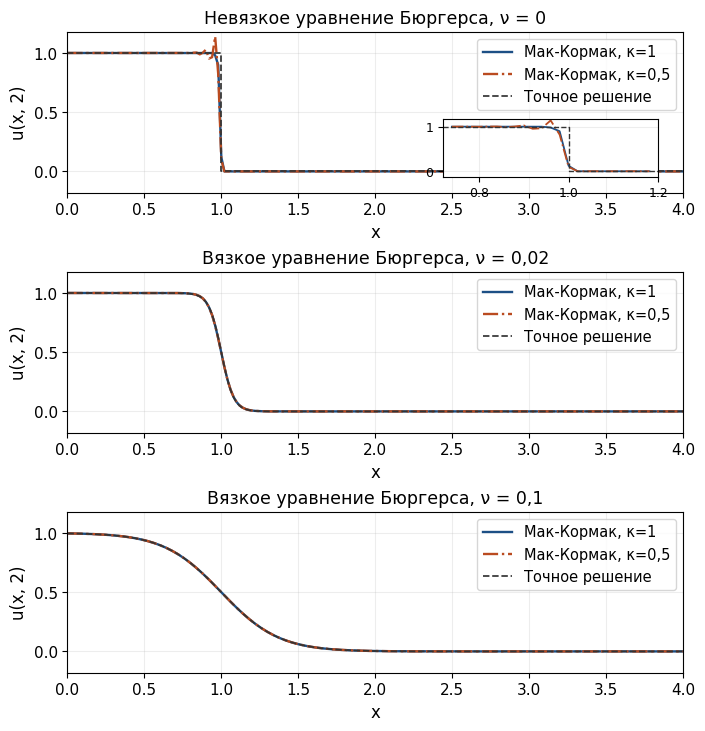
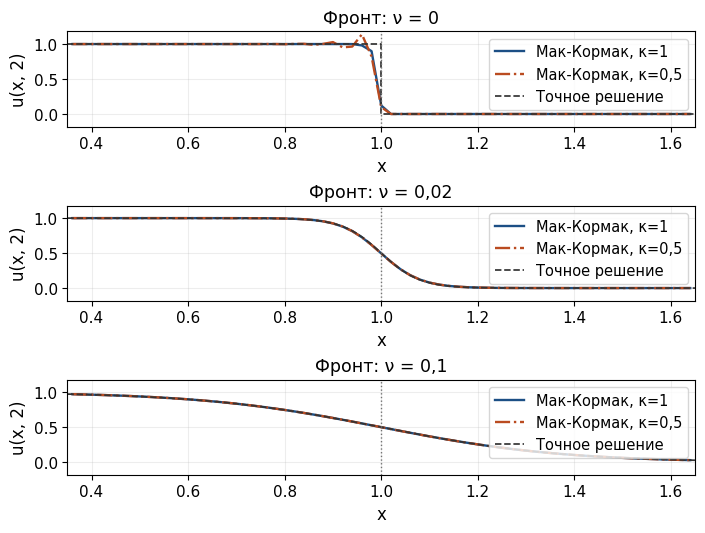

Here is the Python script that generated these plots, in order:
#!/usr/bin/env python3
"""MacCormack solution of inviscid/viscous Burgers Riemann problem.

The requested output is x in [0,4], but the computational domain is extended
to [-6,4] to represent both states of u(x,0)=1-H(x). This avoids placing an
artificial inflow boundary at the initial discontinuity x=0.
"""
from __future__ import annotations

import argparse
import json
import math
from pathlib import Path

import matplotlib
matplotlib.use("Agg")
import matplotlib.pyplot as plt
import numpy as np
from scipy.special import erfc

plt.rcParams.update({"font.family": "Times New Roman", "mathtext.fontset": "stix"})


def flux(u: np.ndarray) -> np.ndarray:
    return 0.5 * u * u


def analytic_inviscid(x: np.ndarray, t: float) -> np.ndarray:
    """Entropy solution: a shock connecting left state 1 to right state 0."""
    return np.where(x < 0.5 * t, 1.0, 0.0)


def analytic_viscous(x: np.ndarray, t: float, nu: float) -> np.ndarray:
    """Exact Cole-Hopf solution for the Riemann data u_L=1, u_R=0."""
    if nu <= 0.0:
        raise ValueError("nu must be positive for the viscous exact solution")
    if t <= 0.0:
        return np.where(x < 0.0, 1.0, np.where(x == 0.0, 0.5, 0.0))
    q = 2.0 * math.sqrt(nu * t)
    term_right = erfc(-x / q)
    exponent = (t - 2.0 * x) / (4.0 * nu)
    term_left = np.exp(exponent) * erfc((x - t) / q)
    return term_left / (term_left + term_right)


def stability_step(h: float, nu: float, u_max: float, factor: float) -> float:
    """Lecture stability bound for explicit advection and diffusion."""
    u_max = max(float(u_max), 1e-12)
    return factor / (u_max / h + 2.0 * nu / h**2)


def solve_maccormack(nu: float, factor: float, *, h: float = 0.02,
                     t_final: float = 2.0, x_min: float = -6.0,
                     x_max: float = 4.0) -> tuple[np.ndarray, np.ndarray, dict[str, float]]:
    """Explicit predictor-corrector MacCormack method with centered viscosity."""
    if nu < 0 or factor not in (0.5, 1.0) or h <= 0 or t_final <= 0:
        raise ValueError("Invalid solver parameters")
    n_intervals = round((x_max - x_min) / h)
    x = np.linspace(x_min, x_max, n_intervals + 1)
    u = np.where(x < 0.0, 1.0, 0.0).astype(float)
    # A centered value at the grid-aligned jump avoids a spurious O(h) mass
    # defect for the viscous problem. For nu=0 retain the right trace; the
    # exact value at the shock itself is immaterial to the entropy solution.
    if nu > 0.0:
        u[np.isclose(x, 0.0, rtol=0.0, atol=1e-12)] = 0.5
    u[0], u[-1] = 1.0, 0.0

    t = 0.0
    n_steps = 0
    max_courant = 0.0
    max_diffusion_number = 0.0
    max_combined_stability_number = 0.0
    max_abs_u = float(np.max(np.abs(u)))
    min_u = float(np.min(u))
    time_tolerance = 1e-12 * max(1.0, t_final)

    while t_final - t > time_tolerance:
        u_max_now = float(np.max(np.abs(u)))
        remaining = t_final - t
        dt = min(stability_step(h, nu, u_max_now, factor), remaining)
        courant = u_max_now * dt / h
        diffusion_number = nu * dt / h**2
        max_courant = max(max_courant, courant)
        max_diffusion_number = max(max_diffusion_number, diffusion_number)
        max_combined_stability_number = max(
            max_combined_stability_number, courant + 2.0 * diffusion_number
        )
        d = nu * dt / h**2

        # Predictor: forward difference for the conservative flux.
        u_star = u.copy()
        u_star[1:-1] = (
            u[1:-1]
            - (dt / h) * (flux(u[2:]) - flux(u[1:-1]))
            + d * (u[2:] - 2.0 * u[1:-1] + u[:-2])
        )
        u_star[0], u_star[-1] = 1.0, 0.0

        # Corrector: backward flux difference and average of two time levels.
        u_next = u.copy()
        u_next[1:-1] = 0.5 * (
            u[1:-1] + u_star[1:-1]
            - (dt / h) * (flux(u_star[1:-1]) - flux(u_star[:-2]))
            + d * (u_star[2:] - 2.0 * u_star[1:-1] + u_star[:-2])
        )
        u_next[0], u_next[-1] = 1.0, 0.0
        if not np.isfinite(u_next).all():
            raise FloatingPointError(
                f"Non-finite solution at t={t:g}, nu={nu}, factor={factor}"
            )
        u = u_next
        t_next = t + dt
        t = t_final if t_final - t_next <= time_tolerance else t_next
        n_steps += 1
        max_abs_u = max(max_abs_u, float(np.max(np.abs(u))))
        min_u = min(min_u, float(np.min(u)))
        if n_steps > 2_000_000:
            raise RuntimeError("Step limit exceeded; explicit scheme may be unstable")

    diagnostics = {
        "nu": nu,
        "stability_factor": factor,
        "h": h,
        "t_final": t_final,
        "steps": float(n_steps),
        "max_observed_advective_courant": max_courant,
        "max_diffusion_number": max_diffusion_number,
        "max_combined_stability_number": max_combined_stability_number,
        "max_abs_u": max_abs_u,
        "min_u": min_u,
        "initial_value_at_jump": 0.5 if nu > 0.0 else 0.0,
    }
    mask = (x >= 0.0) & (x <= 4.0 + 1e-12)
    xr = x[mask]
    exact = analytic_inviscid(xr, t_final) if nu == 0 else analytic_viscous(xr, t_final, nu)
    err = np.abs(u[mask] - exact)
    diagnostics["l1_error_requested_interval"] = float(h * np.sum(err))
    if nu == 0.0:
        shock_node = np.isclose(xr, 0.5 * t_final, rtol=0.0, atol=1e-12)
        linf_errors = err[~shock_node]
        if np.any(shock_node):
            diagnostics["linf_error_at_shock_node_by_right_trace"] = float(np.max(err[shock_node]))
    else:
        linf_errors = err
    diagnostics["linf_error_requested_interval"] = float(np.max(linf_errors))
    return x, u, diagnostics


def write_outputs(output_dir: Path) -> dict[str, object]:
    output_dir.mkdir(parents=True, exist_ok=True)
    h, t_final = 0.02, 2.0
    cases = [
        (0.0, "Невязкое уравнение Бюргерса", "ν = 0"),
        (0.02, "Вязкое уравнение Бюргерса", "ν = 0,02"),
        (0.1, "Вязкое уравнение Бюргерса", "ν = 0,1"),
    ]
    diagnostics: list[dict[str, float]] = []
    solutions: dict[tuple[float, float], tuple[np.ndarray, np.ndarray, dict[str, float]]] = {}
    for nu, _title, _label in cases:
        for factor in (1.0, 0.5):
            x, u, diag = solve_maccormack(nu, factor, h=h, t_final=t_final)
            diagnostics.append(diag)
            solutions[(nu, factor)] = (x, u, diag)

    colors = {1.0: "#1c4f85", 0.5: "#ba4b20"}
    # The three panels are embedded at nearly this physical width in the A4
    # report; sizing at placement scale keeps tick labels and legends legible.
    fig, axes = plt.subplots(3, 1, figsize=(6.934, 7.20), constrained_layout=True)
    for ax, (nu, title, subtitle) in zip(axes, cases):
        for factor in (1.0, 0.5):
            x, u, _diag = solutions[(nu, factor)]
            mask = (x >= 0.0) & (x <= 4.0 + 1e-12)
            ax.plot(x[mask], u[mask], color=colors[factor], lw=1.7,
                    ls="-" if factor == 1.0 else "-.",
                    label="Мак-Кормак, κ=" + ("1" if factor == 1.0 else "0,5"))
        xp = np.linspace(0.0, 4.0, 1201)
        ue = analytic_inviscid(xp, t_final) if nu == 0 else analytic_viscous(xp, t_final, nu)
        if nu == 0.0:
            ax.plot([0.0, 1.0, 1.0, 4.0], [1.0, 1.0, 0.0, 0.0],
                    color="#333333", ls="--", lw=1.25, label="Точное решение")
        else:
            ax.plot(xp, ue, color="#333333", ls="--", lw=1.25, label="Точное решение")
        ax.set_xlim(0.0, 4.0)
        ax.set_ylim(-0.18, 1.18)
        ax.set_xlabel("x", fontsize=12)
        ax.set_ylabel("u(x, 2)", fontsize=12)
        ax.set_title(f"{title}, {subtitle}", fontsize=12.5)
        ax.grid(True, alpha=0.22)
        ax.tick_params(axis="both", labelsize=11)
        ax.legend(fontsize=10.5, loc="best")
        if nu == 0.0:
            inset = ax.inset_axes([0.61, 0.10, 0.35, 0.36])
            for factor in (1.0, 0.5):
                x, u, _diag = solutions[(nu, factor)]
                zoom = (x >= 0.72) & (x <= 1.20)
                inset.plot(x[zoom], u[zoom], color=colors[factor], lw=1.3,
                           ls="-" if factor == 1.0 else "-.")
            inset.plot([0.72, 1.0, 1.0, 1.20], [1.0, 1.0, 0.0, 0.0],
                       color="#333333", ls="--", lw=1.0)
            inset.set_xlim(0.72, 1.20)
            inset.set_ylim(-0.12, 1.18)
            inset.set_xticks([0.8, 1.0, 1.2])
            inset.set_yticks([0.0, 1.0])
            inset.tick_params(labelsize=9)
            inset.grid(True, alpha=0.22)
    fig.savefig(output_dir / "task2_burgers_profiles.png", dpi=240)
    fig.savefig(output_dir / "task2_burgers_profiles.svg")
    plt.close(fig)

    fig, axes = plt.subplots(3, 1, figsize=(6.934, 5.222), constrained_layout=True)
    for ax, (nu, _title, subtitle) in zip(axes, cases):
        for factor in (1.0, 0.5):
            x, u, _diag = solutions[(nu, factor)]
            mask = (x >= 0.35) & (x <= 1.65)
            ax.plot(x[mask], u[mask], color=colors[factor], lw=1.7,
                    ls="-" if factor == 1.0 else "-.",
                    label="Мак-Кормак, κ=" + ("1" if factor == 1.0 else "0,5"))
        xp = np.linspace(0.35, 1.65, 1001)
        ue = analytic_inviscid(xp, t_final) if nu == 0 else analytic_viscous(xp, t_final, nu)
        if nu == 0.0:
            ax.plot([0.35, 1.0, 1.0, 1.65], [1.0, 1.0, 0.0, 0.0],
                    color="#333333", ls="--", lw=1.25, label="Точное решение")
        else:
            ax.plot(xp, ue, color="#333333", ls="--", lw=1.25, label="Точное решение")
        ax.axvline(1.0, color="0.45", ls=":", lw=1.0)
        ax.set_xlim(0.35, 1.65)
        ax.set_ylim(-0.18, 1.18)
        ax.set_xlabel("x", fontsize=12)
        ax.set_ylabel("u(x, 2)", fontsize=12)
        ax.set_title(f"Фронт: {subtitle}", fontsize=12.5)
        ax.grid(True, alpha=0.22)
        ax.tick_params(axis="both", labelsize=11)
        ax.legend(fontsize=10.5, loc="best")
    fig.savefig(output_dir / "task2_burgers_shock.png", dpi=240)
    fig.savefig(output_dir / "task2_burgers_shock.svg")
    plt.close(fig)

    (output_dir / "task2_diagnostics.json").write_text(
        json.dumps({
            "domain_reported": [0.0, 4.0],
            "internal_domain": [-6.0, 4.0],
            "h": h, "t_final": t_final, "runs": diagnostics
        }, ensure_ascii=False, indent=2), encoding="utf-8"
    )
    return {"runs": diagnostics}


def main() -> None:
    parser = argparse.ArgumentParser(description=__doc__)
    parser.add_argument("--output-dir", type=Path, default=Path("task2_results"))
    args = parser.parse_args()
    result = write_outputs(args.output_dir)
    for row in result["runs"]:
        print(json.dumps(row, ensure_ascii=False))
    print(f"Outputs written to {args.output_dir.resolve()}")


if __name__ == "__main__":
    main()
